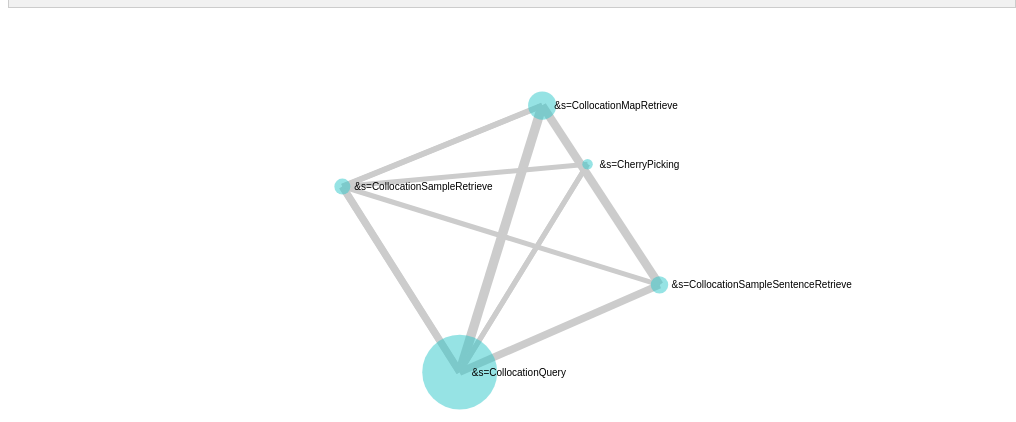
D3 v3 page, settled after 360 driven frames (6 s of simulated time); the page loaded 1 data file(s).

		   
		
		var width = 1000;
		var height = 450;
		//var cir_r = 25;
		var OldMax = 0; //MaxRelationValue of import JSON
		var OldMin = 1000; //MinRelationValue of import JSON, not perfect here
		var NewMax = 30; //control the size of circle
		var NewMin = 5;

		
		var svg = d3.select("body").append("svg")
								.attr("width",width)
								.attr("height",height);
		
		function getMaxMinRelationValue(links_array){
			for(var i in links_array){
				if(links_array[i].relation > OldMax){
					OldMax = links_array[i].relation;
				}
				if(links_array[i].relation < OldMin){
					OldMin = links_array[i].relation;
				}
			}
			//console.log(OldMax+";"+OldMin);
		}

		function rangeConvert(OldValue){
			var NewValue = (((OldValue - OldMin) * (NewMax - NewMin)) / (OldMax - OldMin)) + NewMin;
			return NewValue;
		}
		
		d3.json("JSONFiles/action_relations.json",function(error,root){
			
			if( error ){
				return console.log(error);
			}
			//console.log(root);

			getMaxMinRelationValue(root.links);
			
			
			var force = d3.layout.force()
							.nodes(root.nodes)
							.links(root.links)
							.size([width,height])
							.linkDistance(250)
							.charge(-150)
							.start();
							
			var links_line = svg.selectAll("line")
								.data(root.links)
								.enter()
								.append("line")
								.style("stroke","#ccc")
								.style("stroke-width",function(d){
									return rangeConvert(d.relation);
								}); //need to modify
								
			var node = svg.selectAll(".node")
							.data(root.nodes)
							.enter()
							.append("g")
							.attr("class", "node")
							.call(force.drag);



			node.append("circle")
				.attr('class', 'point')
				.attr("r",function(d) { return rangeConvert(d.account); });
			
			node.append("text")
				.attr("dx", 12)
				.attr("dy", ".35em")
				.text(function(d) { return d.name });
			

								
			force.on("tick", function(){
			
				//更新连接线的位置
				 links_line.attr("x1",function(d){ return d.source.x; });
				 links_line.attr("y1",function(d){ return d.source.y; });
				 links_line.attr("x2",function(d){ return d.target.x; });
				 links_line.attr("y2",function(d){ return d.target.y; });
				 
				 
				 //更新结点圆点和文字
				 node.attr("transform", function(d) { return "translate(" + d.x + "," + d.y + ")"; });
			});
		});
		  



/* JSON
{
"pre_actions":[
{ "target": "CollocationQuery" , "relation": 2 },
{ "target": "CollocationSampleRetrieve" , "relation": 2 },
{ "target": "CollocationMapRetrieve" , "relation": 2 }
],
"forward_actions":[
{ "source": "CollocationQuery" , "relation": 3 },
{ "source": "CollocationSampleRetrieve" , "relation": 2 },
{ "source": "CollocationMapRetrieve" , "relation": 1 }
]
}
*/

        

### data: JSONFiles/action_relations.json
{
 "nodes": [
  {
   "name": "&s=CollocationMapRetrieve",
   "account": 77
  },
  {
   "name": "&s=CollocationQuery",
   "account": 271
  },
  {
   "name": "&s=CherryPicking",
   "account": 3
  },
  {
   "name": "&s=CollocationSampleSentenceRetrieve",
   "account": 32
  },
  {
   "name": "&s=CollocationSampleRetrieve",
   "account": 26
  }
 ],
 "links": [
  {
   "source": 0,
   "target": 0,
   "relation": 25
  },
  {
   "source": 0,
   "target": 1,
   "relation": 21
  },
  {
   "source": 0,
   "target": 3,
   "relation": 29
  },
  {
   "source": 0,
   "target": 4,
   "relation": 2
  },
  {
   "source": 1,
   "target": 0,
   "relation": 38
  },
  {
   "source": 1,
   "target": 1,
   "relation": 209
  },
  {
   "source": 1,
   "target": 2,
   "relation": 1
  },
  {
   "source": 1,
   "target": 3,
   "relation": 1
  },
  "... 11 more items"
 ]
}